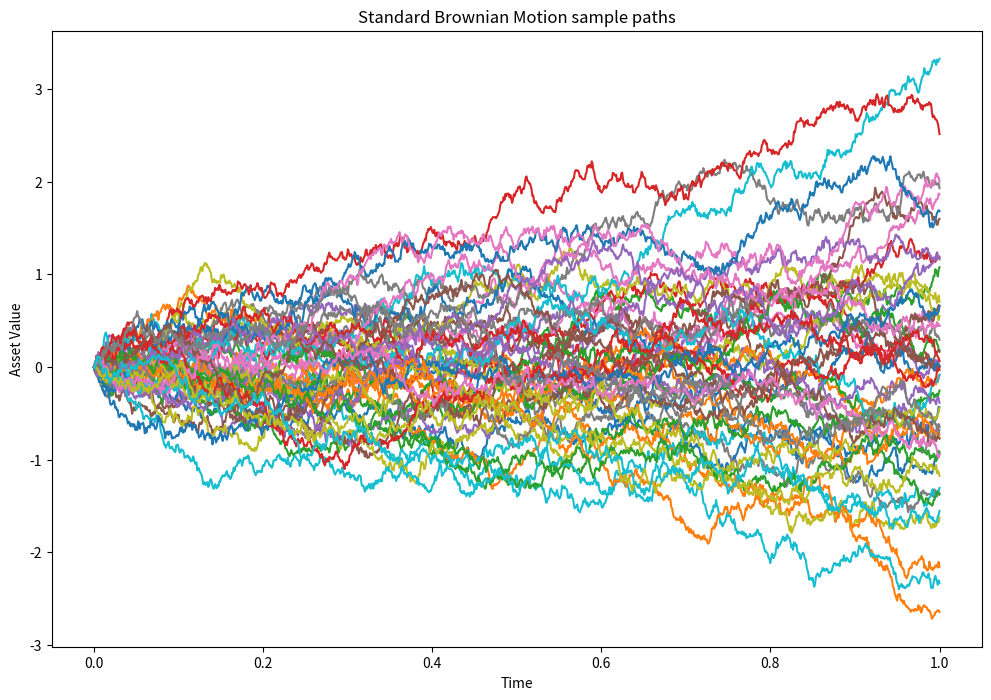
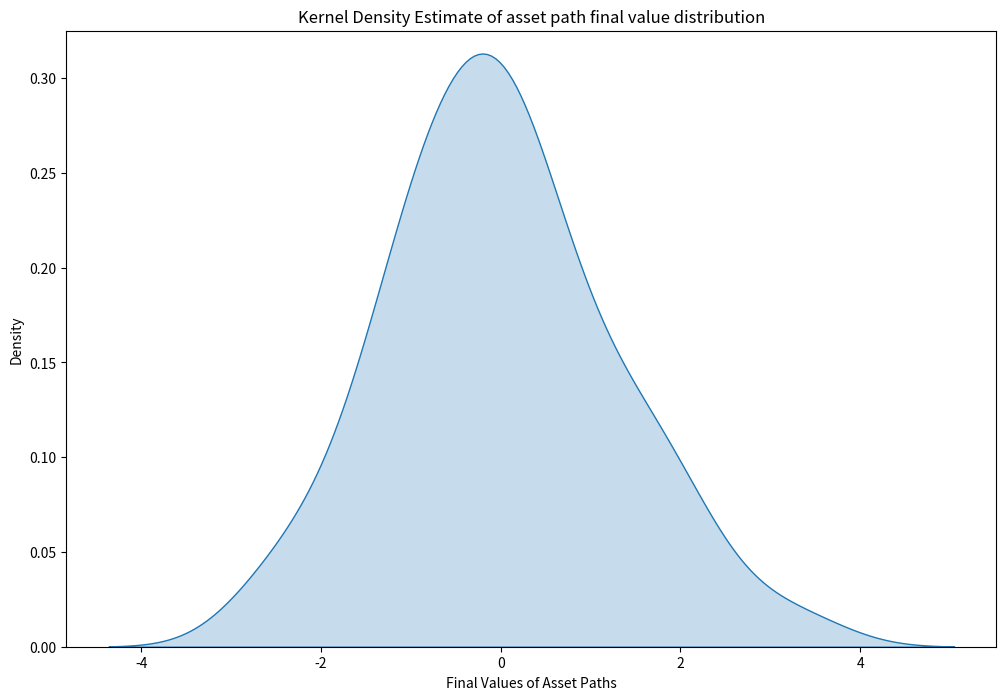

Recreate these plots in Python, in order.
import matplotlib.pyplot as plt
import numpy as np 
import pandas as pd 
import seaborn as sns 

rng = np.random.default_rng(42) # pseudo-random geenrator for seed value 

paths = 50
points = 1000 # number of time steps per path

# Standard Brownian Motion
mu, sigma = 0.0, 1.0 # mean and standard deviation 

Z = rng.normal(mu,sigma, (paths,points)) # normal Gaussiona distribution 

interval = [0.0,1,0]  # time interval for the simulation
dt = (interval[1] - interval[0]) / (points-1) 

t_axis = np.linspace(interval[0], interval[1], points)  # creates points numbers of equally space points  

W = np.zeros((paths, points))
for idx in range(points-1):
    real_idx = idx + 1 
    W[:, real_idx] = W[:, real_idx -1] + np.sqrt(dt)* Z[:,idx]
    # This line updates each row of column real_idx in W. It takes the corresponding row value from the previous column (real_idx - 1), 
    # adds the square root of dt multiplied by the corresponding row value from column idx of Z.
    
fig, ax = plt.subplots(1,1, figsize = (12,8))
for path in range(paths):
    ax.plot(t_axis, W[path,:])
    # this line plots the data from the path-th row of W against t_axis on the subplot ax
ax.set_title("Standard Brownian Motion sample paths")
ax.set_xlabel("Time")
ax.set_ylabel("Asset Value") 
# plt.show()

final_values = pd.DataFrame({'final_values': W[:, -1]}) # sample path ending values
fig, ax = plt.subplots(1, 1, figsize=(12, 8))
sns.kdeplot(data=final_values, x='final_values', fill=True, ax=ax)
ax.set_title("Kernel Density Estimate of asset path final value distribution")
ax.set_ylim(0.0, 0.325)
ax.set_xlabel('Final Values of Asset Paths')
# plt.show()
print(final_values.mean(),final_values.std()) # increasing the number of paths , makes mean and std approach their assumed values due to law of laege numbers
